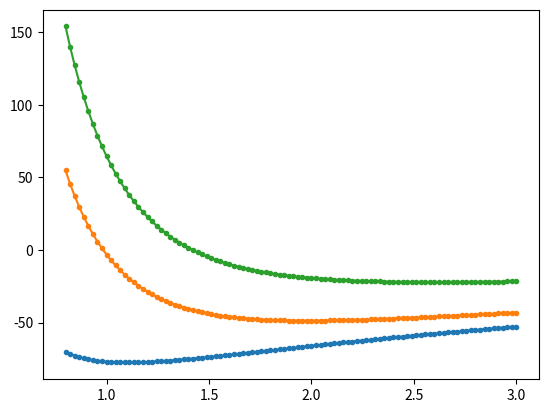

Write Python code to recreate this figure.
import numpy as np
import math
import matplotlib.pyplot as plt

# --- constants ---
#elementry charge squared
e2=14.4#eV Angstroms
#bohr radius
r0=0.53917#Angstroms
#charge on the nuclius is emelentry charge units
Z=2
#reduced plancs constant
hbar=6.5821220*10**(-16)#eVs
#mass of electorn
me=hbar**2/(r0*e2)


#the ijm value associated with each n value
jkms=np.array([[0,0,0],[0,0,1],[0,2,0]])#,[0,1,0],[1,0,0]])

#the dimension of the vector space created by the phi_n vectors
dim=np.shape(jkms)[0]

#generator function of element of N given JKM
def fN(J,K,M,ootl):
	if M==-2:
		return 0
	elif K%2 ==0:
		return (
			2*np.pi**2 
			* math.factorial(J+K+M+5) 
			* ootl**(J+K+M+6) 
			* (1/(M+2)) 
			* (1/(K+1) - 1/(K+3) - 1/(K+M+3) + (1/(K+M+5)))
		)
	else:
		return 0

#same for C
def fC(J, K, M, ootl):
	if M==-2:
		return 0
	elif K%2==0:
		return (
			8*np.pi**2 
			* math.factorial(J+K+M+4) 
			* ootl**(J+K+M+5) 
			* (1/(M+2)) 
			* (1/(1+K)-1/(K+M+3))
		)
	else:
		return 0

#same for T
def fT(j,j_prime,k,k_prime,m,m_prime,J,K,M,l,ootl):
	return (
		(hbar**2)/(2*me) * ( 
			2 * (
				(l**2)*fN(J,K,M,ootl) 
				- J*l*fN(J-1,K,M,ootl) 
				+ j*j_prime*fN(J-2,K,M,ootl) 
				+ k*k_prime*fN(J,K-2,M,ootl) 
				+ m* m_prime*fN(J,K,M-2,ootl)
				) 
			+(1/2)*(
				-M*l*(fC(J,K,M,ootl)-fC(J,K+2,M-2,ootl))
				+ (m*j_prime + m_prime*j)*(fC(J-1,K,M,ootl)-fC(J-1,K+2,M-2,ootl)) 
				+ (m*k_prime + m_prime*k)*(fC(J+1,K,M-2,ootl)-fC(J-1,K,M,ootl))
			)
		)
	)

def P(kappa):

	#the N matrix
	N=np.zeros((dim,dim,np.size(kappa)))

	#the H_tilde matrix
	H_tilde=np.zeros((dim,dim,np.size(kappa)))

	#lambda
	l=Z/(kappa*r0)

	#usefull constand 1/2lambda ie 'one over two lambda'
	ootl=kappa*r0/(2*Z)

	
	#calculating elements
	for n in range(dim):
		for n_prime in range(dim):
			j,k,m=jkms[n]
			j_prime,k_prime,m_prime=jkms[n_prime]
			J=j+j_prime
			K=k+k_prime
			M=m+m_prime
			N[n,n_prime]=fN(J,K,M, ootl)
			#print((n,n_prime))
			#print("\tC:",fC(J,K,M,ootl))
			#print("\tW:",fW(J,K,M,ootl))
			#print("\tT:",fT(j,j_prime,k,k_prime,m,m_prime,J,K,M,l,ootl))
			H_tilde[n,n_prime]=-Z*e2*fC(J,K,M, ootl)+e2*fN(J,K,M-1, ootl)+fT(j,j_prime,k,k_prime,m,m_prime,J,K,M, l,ootl)
			#print(fT(j,j_prime,k,k_prime,m,m_prime,J,K,M,l,ootl))

	#changing the N and H_tilde form matrices with lists as element to lists of matrices
	N=np.transpose(N)
	H_tilde=np.transpose(H_tilde)

	#print(H_tilde)
	#print(N)

	#finding the eigen values of N
	N_eigenvalues, N_eigenvectors=np.linalg.eig(N)

	#calculating invs sqrt beta
	invs_sqrt_beta=np.zeros((dim,dim,np.size(kappa)))
	for n in range(dim):
		invs_sqrt_beta[n,n]=1/np.sqrt(N_eigenvalues[:,n])
	invs_sqrt_beta=np.transpose(invs_sqrt_beta)

	#calculating Y
	Y=N_eigenvectors
	Y_T=np.transpose(Y,axes=[0,2,1])

	#returning P	
	return invs_sqrt_beta@Y_T@H_tilde@Y@invs_sqrt_beta


def test_P(kappa):
	ool=(kappa*r0)/Z #ome over lambda

	N=(np.pi**2)*(ool**6)*np.array([
		[np.ones(ool.size), (35/16)*ool, 	(3/2)*ool**2],
		[(35/16)*ool, 		6*ool**2, 		(77/16)*ool**3],
		[(3/2)*ool**2,		(77/16)*ool**3,	9*ool**4]
		])

	C=(-Z*e2*2*np.pi**2)*(ool**5)*np.array([
		[np.ones(ool.size), (30/16)*ool, 	(3/2)*ool**2],
		[(30/16)*ool, 		(9/2)*ool**2, 	(70/16)*ool**3],
		[(3/2)*ool**2,		(70/16)*ool**3,	9*ool**4]
		])

	W=e2*((5*np.pi**2)/8)*(ool**5)*np.array([
		[np.ones(ool.size), (1.6)*ool, 		(0.9)*ool**2],
		[(1.6)*ool, 		(3.5)*ool**2, 	(2.4)*ool**3],
		[(0.9)*ool**2,		(2.4)*ool**3,	(3.9)*ool**4]
		])

	T=((hbar**2)/(2*me))*(2*np.pi**2)*(ool**4)*np.array([
		[np.ones(ool.size), (25/16)*ool, 	(3/2)*ool**2],
		[(25/16)*ool, 		4*ool**2, 		(73/16)*ool**3],
		[(3/2)*ool**2,		(73/16)*ool**3,	15*ool**4]
		])

	H_tilde=np.transpose(C+W+T)
	N=np.transpose(N)

	#print("example\n",H_tilde)
	#print(N)

	#print("C:",C)
	#print("T:",T)
	#print("W:",W)

	N_eigenvalues, N_eigenvectors=np.linalg.eig(N)

	#calculating invs sqrt beta
	invs_sqrt_beta=np.zeros((dim,dim,np.size(kappa)))
	for n in range(dim):
		invs_sqrt_beta[n,n]=1/np.sqrt(N_eigenvalues[:,n])
	invs_sqrt_beta=np.transpose(invs_sqrt_beta)

	#calculating Y
	Y=N_eigenvectors
	Y_T=np.transpose(Y,axes=[0,2,1])

	#returning P	
	return invs_sqrt_beta@Y_T@H_tilde@Y@invs_sqrt_beta



kappas=np.linspace(0.8,3,100)


test_Ps=test_P(kappas)

Ps=P(kappas)

#get energy eigen values from Ps
energy_eigenvalues,zs=np.linalg.eig(Ps)
test_energy_eigenvalues,test_zs=np.linalg.eig(test_Ps)

#sort the energy eigenvalues 
order=np.argsort(energy_eigenvalues)
sorted_energy_eigenvalues=np.zeros((kappas.size,dim))
for i in range(kappas.size):
	sorted_energy_eigenvalues[i]=energy_eigenvalues[i,order[i]]

test_order=np.argsort(test_energy_eigenvalues)
sorted_test_energy_eigenvalues=np.zeros((kappas.size,dim))
for i in range(kappas.size):
	sorted_test_energy_eigenvalues[i]=test_energy_eigenvalues[i,test_order[i]]

for i in range(dim):
	plt.scatter(kappas,sorted_energy_eigenvalues[:,i],color='C'+str(i),marker='.')
	plt.plot(kappas,sorted_test_energy_eigenvalues[:,i],color='C'+str(i))

#plt.scatter(kappas,sorted_test_energy_eigenvalues[:,1])


#plot the expected curve when single basis state is used
def test_E0(kappa):
	return (e2/r0)*(4/(kappa**2)-27/(4*kappa))

#plt.plot(kappas,test_E0(kappas))



#plt.scatter(kappas,E0,marker='.',color='C0')

plt.show()
